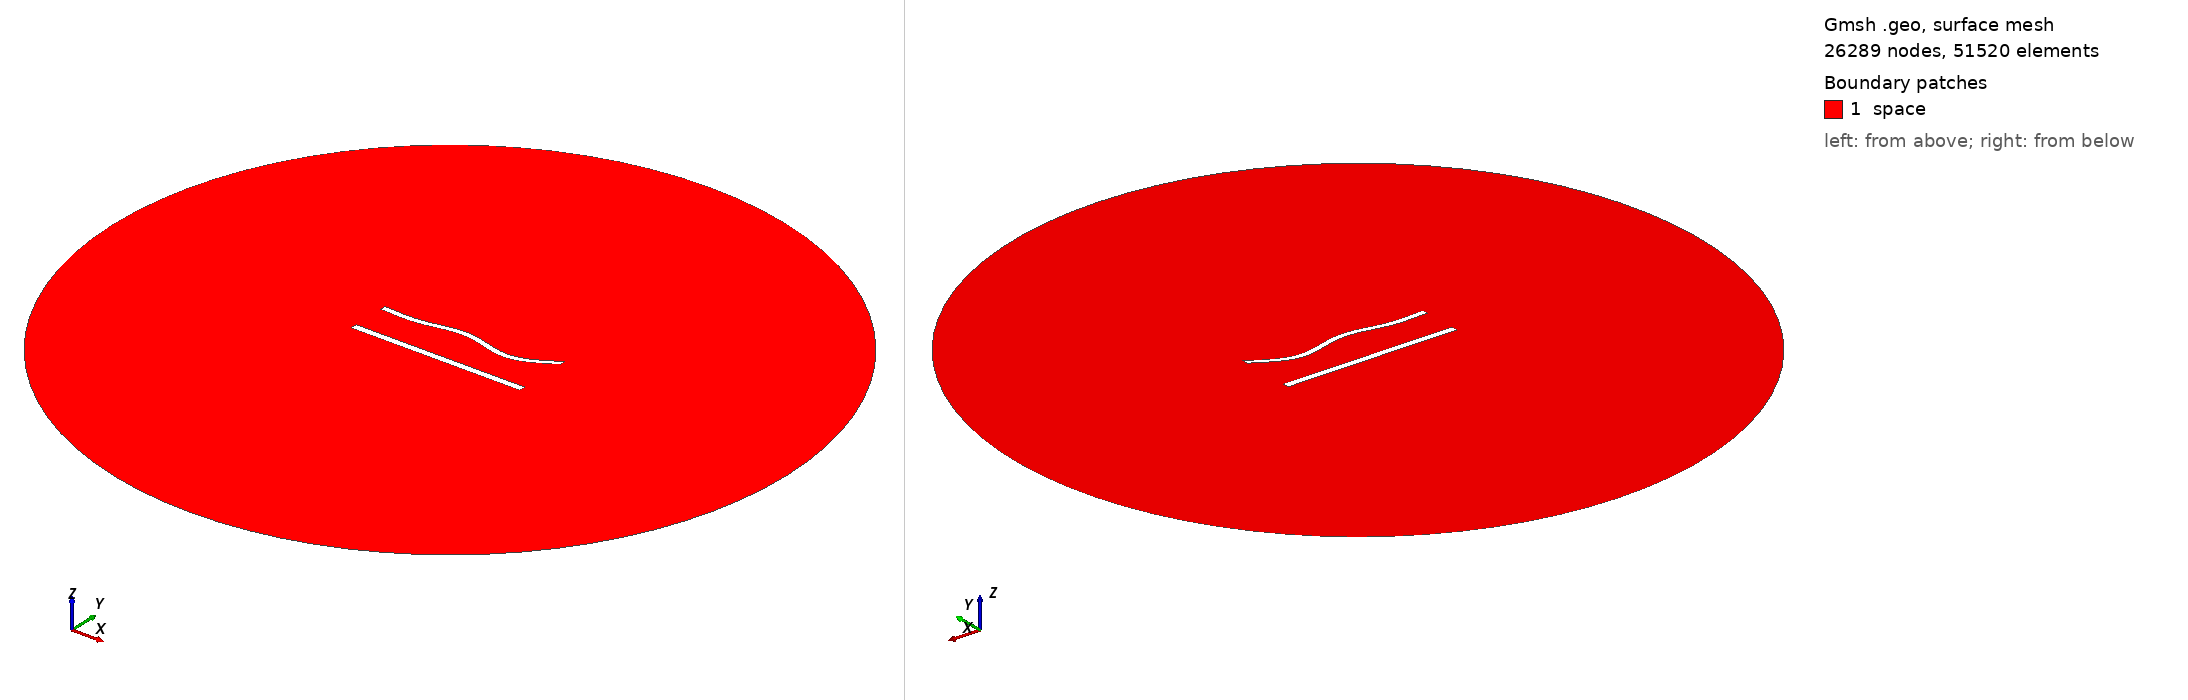

Gmsh geometry script, surface-meshed: 26289 nodes, 51520 surface elements. Boundary patches (legend numbers): 1 space. Left view from above one corner, right view from below the opposite corner. Legend entries are the model's physical surfaces. The drawing asked Gmsh for element sizes between 1% and 20% of the model's largest extent; the script's own settings can give other sizes.

=== 961.geo (drawn) ===
//---------------------------------------
// Geometry kernel
//---------------------------------------

SetFactory("OpenCASCADE");



//---------------------------------------
// Parameters of the geometry
//---------------------------------------

// Overetch of the upper plate
overetch = 0.25;

// Distance between the plates
distance = 22.5;

// Discretization over the x axis (for the deformation)
nx = 50; 

// Length of the plate
L = 100 - overetch; 

// Number of modes
n = 4; 

// 1st mode coefficient
coeff(1) = 1.5;
beta(1) = 0.596864 * 3.1415926535 / L;

// 2nd mode coefficient
coeff(2) = 0.0;
beta(2) = 1.49418 * 3.1415926535 / L;

// 3rd mode coefficient
coeff(3) = 1.5;
beta(3) = 2.50025 * 3.1415926535 / L;

// 4th mode coefficient
coeff(4) = -1.5;
beta(4) = 3.49999 * 3.1415926535 / L;



//---------------------------------------
// Upper plate (deformed rectangle)
//---------------------------------------

// Coordiantes of the upper plate
xmin = -50;
xmax = 50 - overetch;

// Height of the upper plate
yheight = 4 - 2 * overetch;

// Indexes of the points
UpperID[] = {};
LowerID[] = {};
LeftID[] = {};
RightID[] = {};

// Point index
p = 1;

// Horizontal edges
For i In {1:nx}
    x = xmin + (i-1)*(xmax - xmin)/(nx-1);

    y_bottom = distance / 2 + overetch;
    For j In {1:n}
        C = (Cosh(beta(j)*L) + Cos(beta(j)*L)) / (Sinh(beta(j)*L) + Sin(beta(j)*L));
        y_bottom  = y_bottom + coeff(j) * (Cosh(beta(j)*(x+50)) - Cos(beta(j)*(x+50)) - C * (Sinh(beta(j)*(x+50)) - Sin(beta(j)*(x+50))));
    EndFor

    y_top = y_bottom + yheight;

    Point(p) = {x, y_top, 0, 1.0};
    UpperID[i] = p;
    p = p + 1;

    Point(p) = {x, y_bottom, 0, 1.0};
    LowerID[i] = p;
    p = p + 1;
EndFor

// Create point lists
UpperPts[] = {}; LowerPts[] = {};
For i In {1:nx}
  UpperPts[] += {UpperID[i]};
  LowerPts[] += {LowerID[i]};
EndFor

// Build splines
Spline(1) = {UpperPts[]};
Spline(2) = {LowerPts[]};
Line(3) = {LowerPts[nx-1], UpperPts[nx-1]};
Line(4) = {LowerPts[0], UpperPts[0]};

// Build the plane surface
Curve Loop(1) = {2, 3, -1, -4};
Plane Surface(1) = {1};



//---------------------------------------
// Lower plate (rectangle)
//---------------------------------------

// Vertices
Point(1001) = {-50, -distance/2, 0, 1.0};
Point(1002) = { 50, -distance/2, 0, 1.0};
Point(1003) = { 50,  -distance/2 + 4, 0, 1.0};
Point(1004) = {-50,  -distance/2 + 4, 0, 1.0};

// Edges
Line(5) = {1001, 1002};
Line(6) = {1002, 1003};
Line(7) = {1003, 1004};
Line(8) = {1004, 1001};

// Plane surface
Line Loop(2) = {5, 6, 7, 8};
Plane Surface(2) = {2}; 



//---------------------------------------
// Outer (fictious) boundary
//---------------------------------------

// Points
Point(1005) = {0, 0, 0};       // Center
Point(1006) = {200, 0, 0};     // Start point
Point(1007) = {0, 200, 0};     // 90 degrees
Point(1008) = {-200, 0, 0};    // 180 degrees
Point(1009) = {0, -200, 0};    // 270 degrees

// Circle arcs (each needs start, center, end)
Circle(9) = {1006, 1005, 1007};
Circle(10) = {1007, 1005, 1008};
Circle(11) = {1008, 1005, 1009};
Circle(12) = {1009, 1005, 1006};

// Plane surface for the entire domain
Curve Loop(3) = {9, 10, 11, 12};
Surface(3) = {3};

// Subtract the plates from the whole domain to obtain the actual domain where we want to solve the equations
BooleanDifference{ Surface{3}; Delete; }{ Surface{1}; Surface{2}; Delete; }




//---------------------------------------
// Transfinite Lines/Curves
//---------------------------------------

// Set the number of points on the boundaries
r = 6;
d = 0.15;

// Plates
Transfinite Curve {1} = 50*r/4 Using Progression 1;
Transfinite Line {2} = 50*r Using Progression 1;
Transfinite Curve {3, 4} = 2*r Using Progression 1+d;
Transfinite Line {5} = 50*r/4 Using Progression 1;
Transfinite Line {7} = 50*r Using Progression 1;
Transfinite Line {6} = 2*r Using Progression 1-d;
Transfinite Line {8} = 2*r Using Progression 1+d;

// Outer boundary
Transfinite Line {9, 10, 11, 12} = 20 Using Progression 1;



//---------------------------------------
// Physical groups
//---------------------------------------                

// Physical curves (boundaries)
Physical Line("force_segment", 10) = {2};
Physical Line("upper_plate", 11) = {1, 3, 4};
Physical Line("lower_plate", 12) = {5, 6, 7, 8};
Physical Line("boundary", 20) = {9, 10, 11, 12};

// Physical Surfaces
Physical Surface("space", 30) = {3};



//---------------------------------------
// 6. Generate the Mesh
//---------------------------------------

// 2D mesh generation
Mesh 2;
